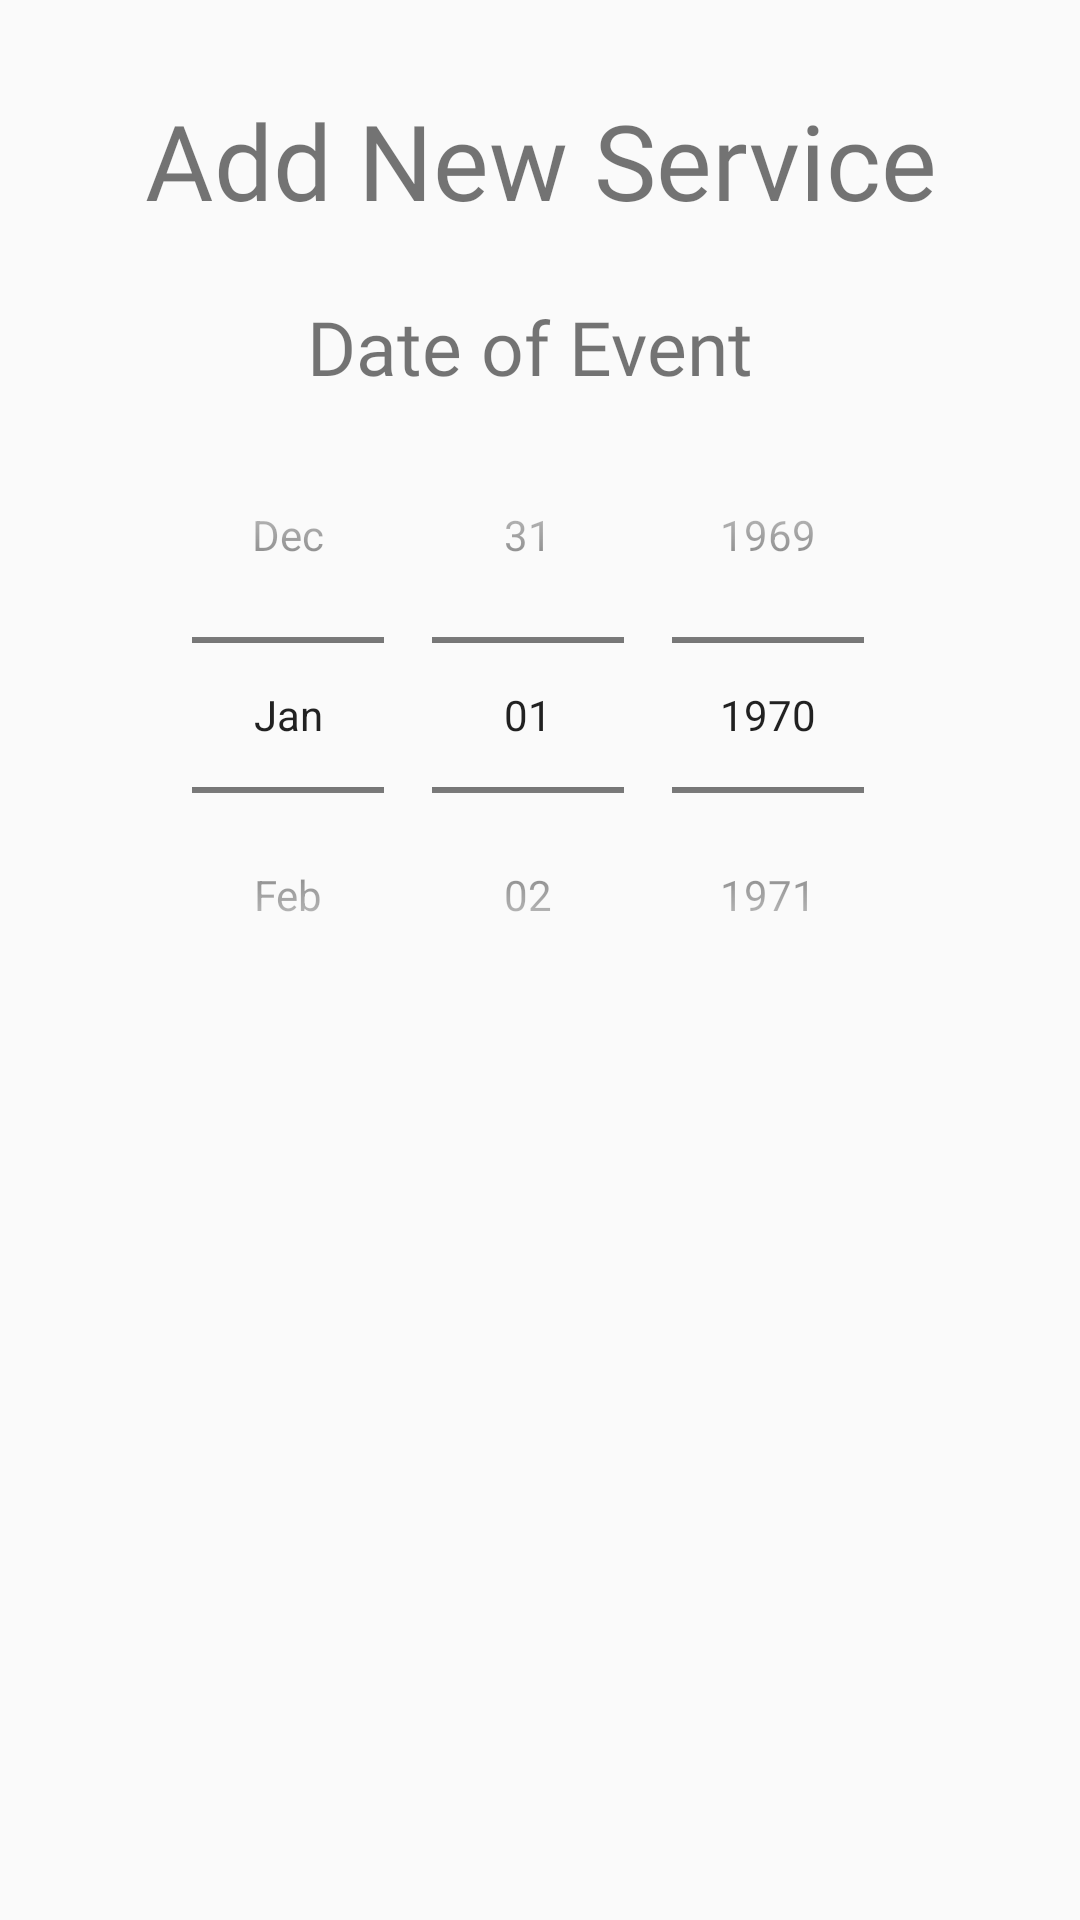

Produce the Android XML layout that renders to this screen, including the resource entries it uses.
<!-- AndroidManifest.xml: application theme AppTheme -->
<!-- res/layout/servicedates.xml -->
<?xml version="1.0" encoding="utf-8"?>
<RelativeLayout xmlns:android="http://schemas.android.com/apk/res/android"
    android:layout_width="match_parent"
    android:layout_height="match_parent"
    xmlns:app="http://schemas.android.com/apk/res-auto"
    app:layout_constraintCircleRadius="20dp"
    android:scrollbars="vertical"
    android:fadeScrollbars="true"
    android:padding="16dp">

    <TextView
        android:id="@+id/servicename"
        android:layout_width="wrap_content"
        android:layout_height="wrap_content"
        android:layout_centerHorizontal="true"
        android:gravity="center"
        android:layout_marginTop="10dp"
        android:textSize="35sp"
        android:padding="4dp"
        android:fontFamily="@font/myriadpro_light"
        android:text="@string/adddateservice"/>



        <TextView
            android:id="@+id/datestart_lbl"
            android:layout_width="wrap_content"
            android:layout_height="wrap_content"
            android:layout_below="@id/servicename"
            android:paddingTop="18dp"
            android:textSize="25sp"
            android:fontFamily="@font/myriadpro_light"
            android:layout_centerHorizontal="true"
            android:text="Date of Event "/>


        <DatePicker
            android:id="@+id/date_started"
            android:datePickerMode="spinner"
            android:calendarViewShown="false"
            android:layout_below="@id/datestart_lbl"
            android:layout_width="wrap_content"
            android:layout_centerHorizontal="true"
            android:layout_height="wrap_content" />


    
    <TextView
        android:id="@+id/date_endlbl"
        android:visibility="invisible"
        android:layout_width="wrap_content"
        android:layout_height="wrap_content"
        android:layout_below="@id/servicename"
        android:paddingTop="18dp"
        android:textSize="25sp"
        android:fontFamily="@font/myriadpro_light"
        android:layout_centerHorizontal="true"
        android:text="Date of Completion "/>


    <DatePicker
        android:id="@+id/date_end"
        android:visibility="invisible"
        android:datePickerMode="spinner"
        android:calendarViewShown="false"
        android:layout_below="@id/date_endlbl"
        android:layout_width="wrap_content"
        android:layout_centerHorizontal="true"
        android:layout_height="wrap_content" />


</RelativeLayout>
<!-- resources referenced by this layout -->
<resources>
  <string name="adddateservice">Add New Service</string>
  <style name="AppTheme" parent="Theme.AppCompat.Light.NoActionBar">
          
          <item name="colorPrimary">@color/colorPrimary</item>
          <item name="colorPrimaryDark">@color/colorPrimaryDark</item>
          <item name="colorAccent">@color/colorAccent</item>
      </style>
  <color name="colorPrimary">#008577</color>
  <color name="colorPrimaryDark">#00574B</color>
  <color name="colorAccent">#D81B60</color>
</resources>
